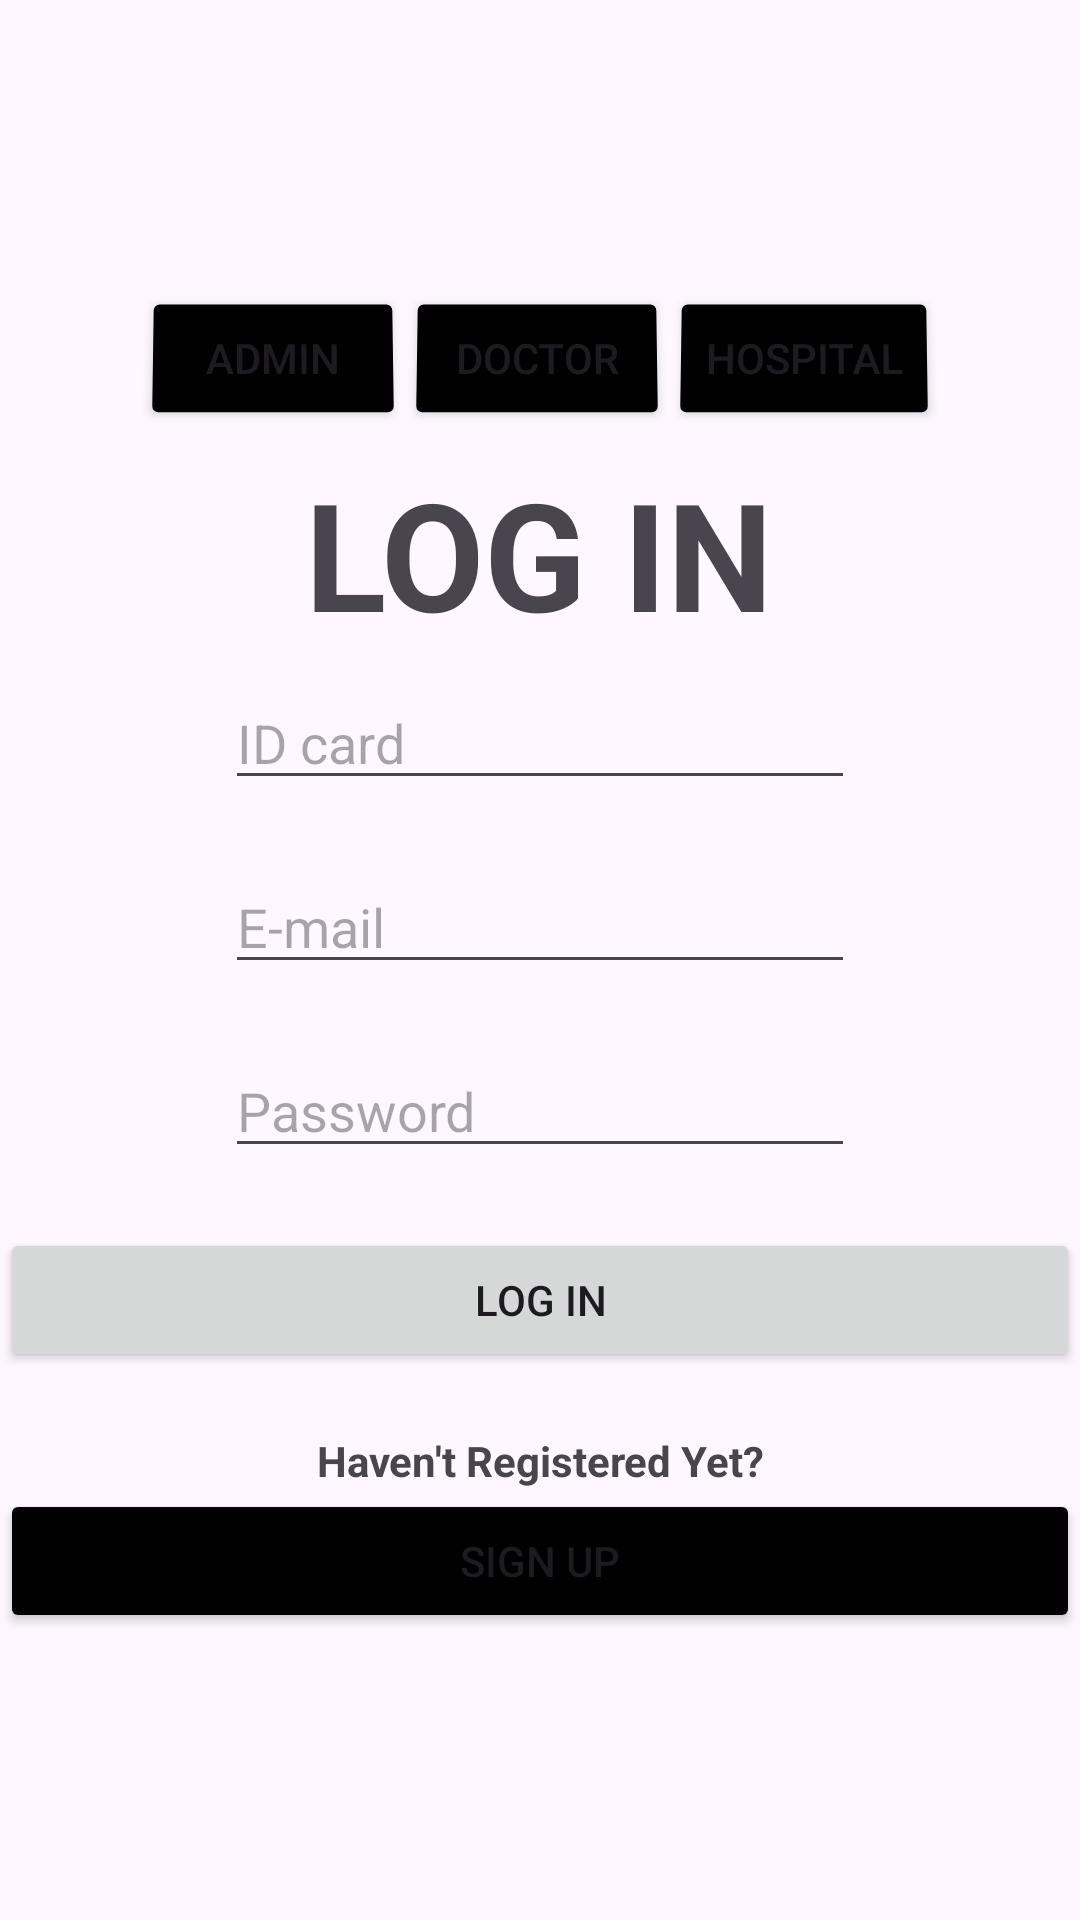

This screen was rendered from an Android layout file. Write that file and the resources it references.
<!-- AndroidManifest.xml: application theme Theme.ProjectHpspital -->
<!-- res/layout/activity_log_in.xml -->
<?xml version="1.0" encoding="utf-8"?>
<LinearLayout xmlns:android="http://schemas.android.com/apk/res/android"
    xmlns:app="http://schemas.android.com/apk/res-auto"
    xmlns:tools="http://schemas.android.com/tools"
    android:layout_width="match_parent"
    android:layout_height="match_parent"
    android:orientation="vertical"
    android:gravity="center"
    tools:context=".LogIn">

    <LinearLayout
        android:layout_width="wrap_content"
        android:layout_height="wrap_content"
        android:orientation="horizontal"
        android:gravity="center"
        >
        <Button
            android:id="@+id/adminLogInID"
            android:layout_width="wrap_content"
            android:layout_height="wrap_content"
            android:backgroundTint="@color/black"
            android:rotationX="4"
            android:text="ADMIN" />
        <Button
            android:id="@+id/doctorLogInID"
            android:layout_width="wrap_content"
            android:layout_height="wrap_content"
            android:backgroundTint="@color/black"
            android:rotationX="4"
            android:text="DOCTOR" />
        <Button
            android:id="@+id/hospitalLogInID"
            android:layout_width="wrap_content"
            android:layout_height="wrap_content"
            android:backgroundTint="@color/black"
            android:rotationX="4"
            android:text="HOSPITAL" />


    </LinearLayout>

    <TextView
        android:layout_width="259dp"
        android:layout_height="82dp"
        android:text="LOG IN"
        android:gravity="center"
        android:textSize="50sp"
        android:textStyle="bold"
        app:layout_constraintBottom_toTopOf="@+id/editTextTextEmailAddress"
        app:layout_constraintEnd_toEndOf="parent"
        app:layout_constraintStart_toStartOf="parent"
        app:layout_constraintTop_toTopOf="parent" />


    <EditText
        android:id="@+id/logInCardID"
        android:layout_width="wrap_content"
        android:layout_height="wrap_content"
        android:hint="ID card"
        android:layout_marginBottom="20sp"
        android:ems="10"
        android:inputType="number" />


    <EditText
        android:id="@+id/logInEmailID"
        android:layout_width="wrap_content"
        android:layout_height="wrap_content"
        android:ems="10"
        android:hint="E-mail"
        android:layout_marginBottom="20sp"
        android:inputType="textEmailAddress" />

    <EditText
        android:id="@+id/logInPasswordID"
        android:layout_width="wrap_content"
        android:layout_height="wrap_content"
        android:ems="10"
        android:hint="Password"
        android:inputType="textPassword" />

    <Button
        android:id="@+id/logInButtonID"
        android:layout_width="match_parent"
        android:layout_height="wrap_content"
        android:layout_marginTop="20sp"
        android:text="Log In" />

    <TextView
        android:layout_width="match_parent"
        android:layout_height="wrap_content"
        android:layout_marginTop="20sp"
        android:gravity="center"
        android:textStyle="bold"
        android:text="Haven't Registered Yet?" />

    <Button
        android:id="@+id/toSignUpButtonID"
        android:layout_width="match_parent"
        android:layout_height="wrap_content"
        android:text="Sign Up"
        android:backgroundTint="@color/black"
        />


</LinearLayout>
<!-- resources referenced by this layout -->
<resources>
  <style name="Theme.ProjectHpspital" parent="Base.Theme.ProjectHpspital" />
  <style name="Base.Theme.ProjectHpspital" parent="Theme.Material3.DayNight.NoActionBar">
          
          
      </style>
  <!-- not gathered from this repository: default colours our renderer supplied (Android Studio template values) -->
  <color name="black">#FF000000</color>
</resources>
